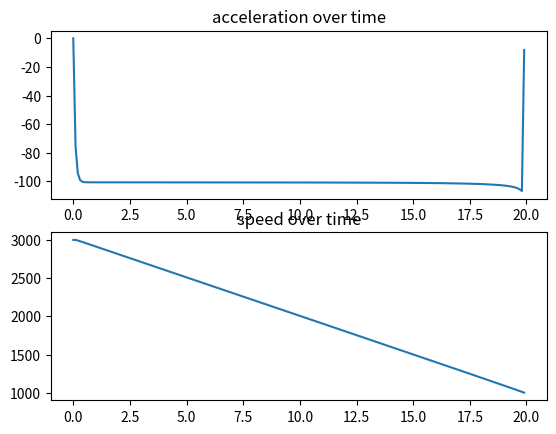

This chart was generated by the following Python code:
#!/usr/bin/env python3

import matplotlib.pyplot as plt

v_1 = 3000.1
v_2 = 1000.1
a = 100.0

T = abs(v_2 - v_1)/a
S = (v_1 + v_2) * T / 2
F = 2 * v_1 / (v_1 + v_2)
print("T = %.3f  S = %.3f  F = %.3f  calc(v1) = %.3f" % (T,S,F,S/T*F))


t = 0
dt = 0.1
Tr = T
Sr = S

tx = []
sx = []
vx = []
ax = []

f = F
v = v_1
while t < T:
    tx.append(t)
    sx.append(Sr)
    vx.append(v)
    v = f * Sr / Tr
    if v_2 > v_1:
        if v_2 < v:
            v = v_2
    else:
        if v_2 > v:
            v = v_2
    ds = v * dt
    f = 2 * v / (v + v_2)
    Tr -= dt
    Sr -= ds
    t += dt
    ax.append((v - vx[-1]) / dt)
    print("Tr = %.3f  Sr = %.3f  F = %.3f  v=%.3f  dt=%.3f  ds=%.3f" % (Tr,Sr,F,v,dt,ds))

fig, (ax1,ax2) = plt.subplots(2,1)
ax1.set_title("acceleration over time")
ax2.set_title("speed over time")
ax1.plot(tx,ax)
ax2.plot(tx,vx)
plt.show(block=True)
